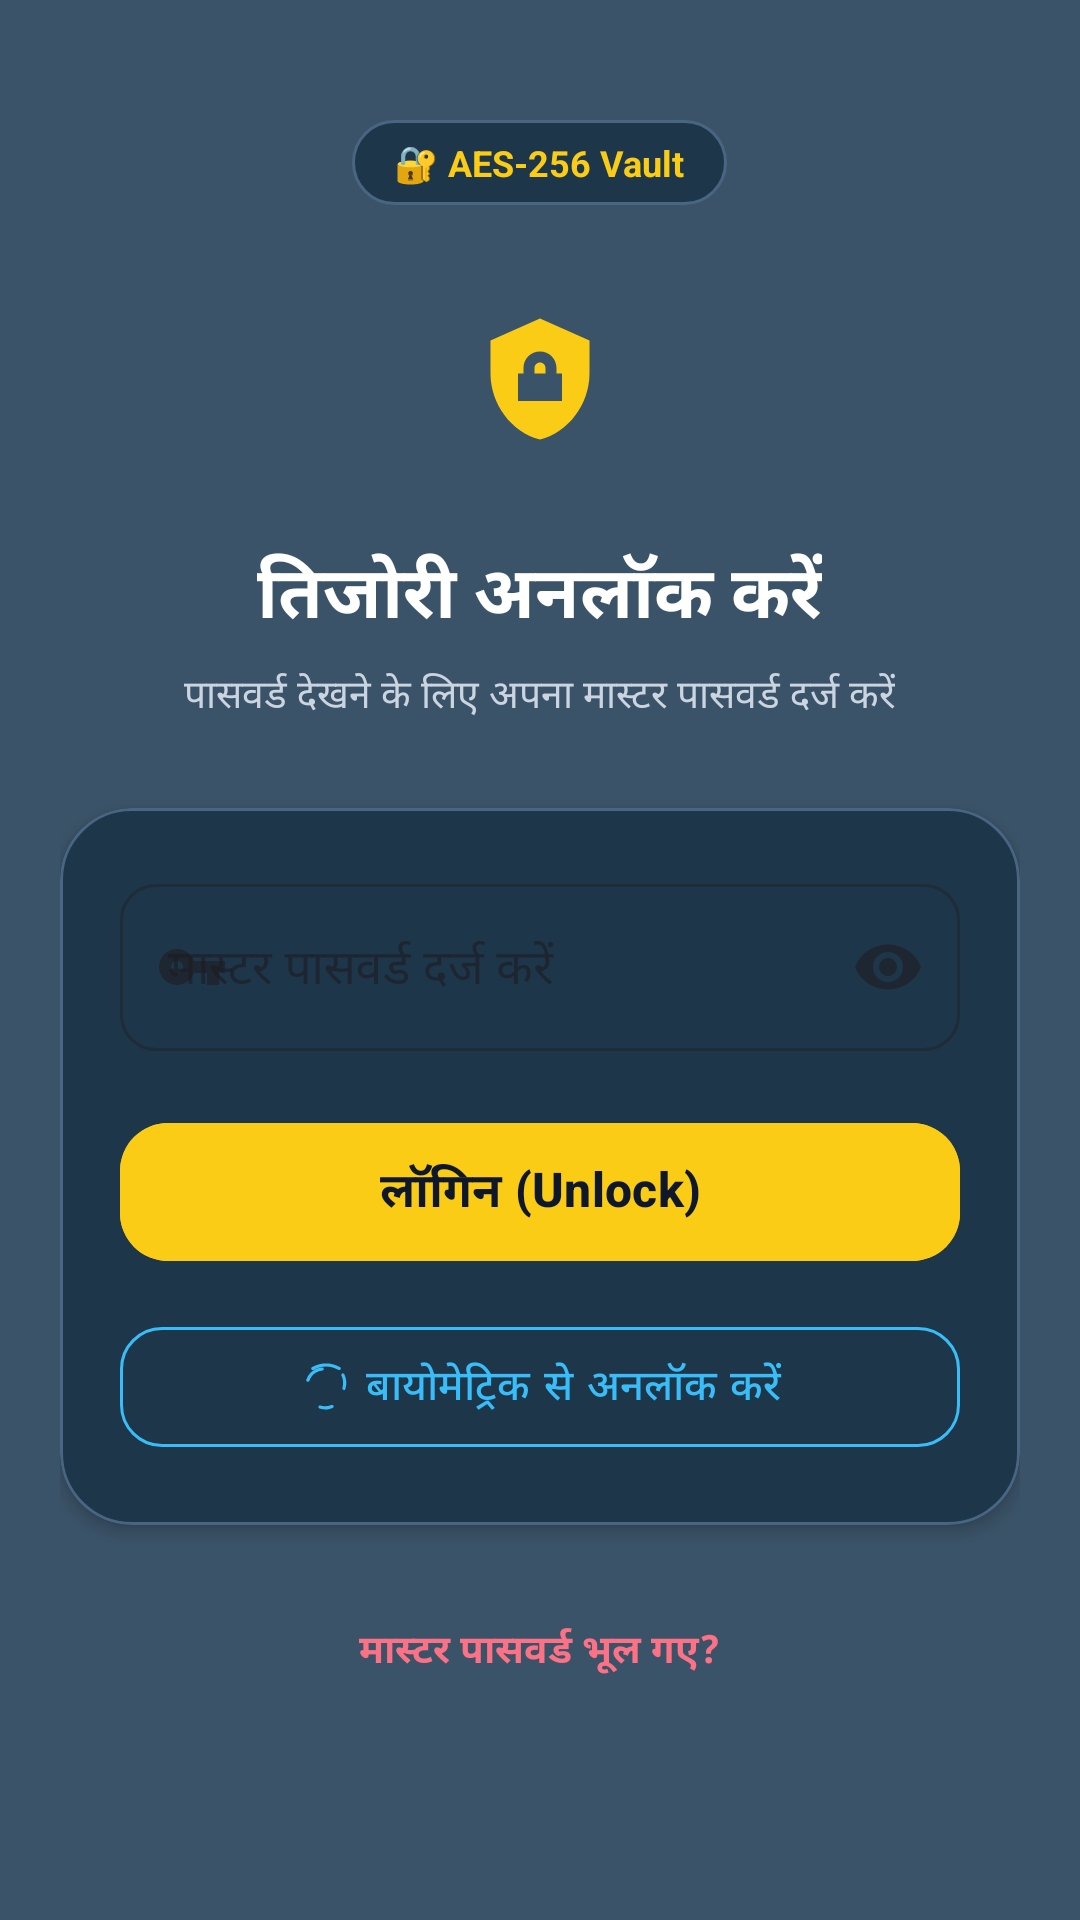

Here is an Android app screen rendered from its layout file. Give the layout XML and the strings, colors and styles it references.
<!-- AndroidManifest.xml: application theme Theme.PasswordManager -->
<!-- res/layout/activity_login.xml -->
<?xml version="1.0" encoding="utf-8"?>
<ScrollView xmlns:android="http://schemas.android.com/apk/res/android"
    xmlns:app="http://schemas.android.com/apk/res-auto"
    android:id="@+id/layout_login_root"
    android:layout_width="match_parent"
    android:layout_height="match_parent"
    android:background="@color/bg_light"
    android:clipToPadding="false"
    android:fillViewport="true"
    android:padding="20dp">

    <LinearLayout
        android:layout_width="match_parent"
        android:layout_height="wrap_content"
        android:gravity="center_horizontal"
        android:orientation="vertical">

        
        <TextView
            android:layout_width="wrap_content"
            android:layout_height="wrap_content"
            android:layout_marginTop="20dp"
            android:background="@drawable/bg_rounded_card"
            android:paddingHorizontal="14dp"
            android:paddingVertical="6dp"
            android:text="🔐 AES-256 Vault"
            android:textColor="@color/accent_gold"
            android:textSize="12sp"
            android:textStyle="bold" />

        
        <ImageView
            android:layout_width="76dp"
            android:layout_height="76dp"
            android:layout_marginTop="20dp"
            android:background="@drawable/bg_circle_avatar"
            android:contentDescription="@string/login_title"
            android:padding="16dp"
            android:src="@drawable/ic_shield_lock"
            app:tint="@color/accent_gold" />

        <TextView
            android:layout_width="wrap_content"
            android:layout_height="wrap_content"
            android:layout_marginTop="16dp"
            android:text="@string/login_title"
            android:textColor="@color/text_primary"
            android:textSize="24sp"
            android:textStyle="bold" />

        <TextView
            android:layout_width="wrap_content"
            android:layout_height="wrap_content"
            android:layout_marginTop="6dp"
            android:text="@string/login_subtitle"
            android:textColor="@color/text_secondary"
            android:textSize="13sp" />

        
        <com.google.android.material.card.MaterialCardView
            android:layout_width="match_parent"
            android:layout_height="wrap_content"
            android:layout_marginTop="28dp"
            app:cardBackgroundColor="@color/surface_white"
            app:cardCornerRadius="24dp"
            app:cardElevation="3dp"
            app:strokeColor="@color/card_stroke"
            app:strokeWidth="1dp">

            <LinearLayout
                android:layout_width="match_parent"
                android:layout_height="wrap_content"
                android:orientation="vertical"
                android:padding="20dp">

                
                <TextView
                    android:id="@+id/text_login_lockout_warning"
                    android:layout_width="match_parent"
                    android:layout_height="wrap_content"
                    android:layout_marginBottom="12dp"
                    android:background="@drawable/bg_rounded_card"
                    android:padding="10dp"
                    android:textColor="@color/error_red"
                    android:textSize="13sp"
                    android:textStyle="bold"
                    android:visibility="gone" />

                
                <com.google.android.material.textfield.TextInputLayout
                    android:id="@+id/input_layout_login_password"
                    style="@style/Widget.MaterialComponents.TextInputLayout.OutlinedBox"
                    android:layout_width="match_parent"
                    android:layout_height="wrap_content"
                    android:hint="@string/enter_master_password"
                    app:boxCornerRadiusBottomEnd="12dp"
                    app:boxCornerRadiusBottomStart="12dp"
                    app:boxCornerRadiusTopEnd="12dp"
                    app:boxCornerRadiusTopStart="12dp"
                    app:endIconMode="password_toggle"
                    app:startIconDrawable="@drawable/ic_key">

                    <com.google.android.material.textfield.TextInputEditText
                        android:id="@+id/edit_login_password"
                        android:layout_width="match_parent"
                        android:layout_height="wrap_content"
                        android:inputType="textPassword"
                        android:maxLines="1"
                        android:textSize="16sp" />
                </com.google.android.material.textfield.TextInputLayout>

                
                <com.google.android.material.button.MaterialButton
                    android:id="@+id/btn_login_unlock"
                    android:layout_width="match_parent"
                    android:layout_height="54dp"
                    android:layout_marginTop="20dp"
                    android:backgroundTint="@color/accent_gold"
                    android:text="@string/btn_unlock"
                    android:textAllCaps="false"
                    android:textColor="#0F172A"
                    android:textSize="16sp"
                    android:textStyle="bold"
                    app:cornerRadius="16dp"
                    app:elevation="3dp" />

                
                <com.google.android.material.button.MaterialButton
                    android:id="@+id/btn_login_biometric"
                    style="@style/Widget.MaterialComponents.Button.OutlinedButton"
                    android:layout_width="match_parent"
                    android:layout_height="52dp"
                    android:layout_marginTop="12dp"
                    android:text="@string/btn_biometric_login"
                    android:textAllCaps="false"
                    android:textColor="@color/primary_blue"
                    android:textSize="14sp"
                    app:cornerRadius="14dp"
                    app:icon="@drawable/ic_fingerprint"
                    app:iconGravity="textStart"
                    app:iconTint="@color/primary_blue"
                    app:strokeColor="@color/primary_blue" />

            </LinearLayout>
        </com.google.android.material.card.MaterialCardView>

        
        <TextView
            android:id="@+id/text_forgot_password"
            android:layout_width="wrap_content"
            android:layout_height="wrap_content"
            android:layout_marginTop="24dp"
            android:padding="8dp"
            android:text="@string/forgot_password"
            android:textColor="@color/error_red"
            android:textSize="13sp"
            android:textStyle="bold" />

    </LinearLayout>
</ScrollView>
<!-- resources referenced by this layout -->
<resources>
  <color name="accent_gold">#FACC15</color>
  <color name="bg_light">#3B5368</color>
  <color name="card_stroke">#486682</color>
  <color name="error_red">#FB7185</color>
  <color name="primary_blue">#38BDF8</color>
  <color name="surface_white">#1E364A</color>
  <color name="text_primary">#FFFFFF</color>
  <color name="text_secondary">#CBD5E1</color>
  <!-- drawable bg_rounded_card (drawable) -->
  <?xml version="1.0" encoding="utf-8"?>
  <shape xmlns:android="http://schemas.android.com/apk/res/android"
      android:shape="rectangle">
      <solid android:color="@color/surface_white" />
      <corners android:radius="22dp" />
      <stroke
          android:width="1dp"
          android:color="@color/card_stroke" />
  </shape>
  <!-- drawable ic_key (drawable) -->
  <vector xmlns:android="http://schemas.android.com/apk/res/android"
      android:width="24dp"
      android:height="24dp"
      android:viewportWidth="24"
      android:viewportHeight="24">
      <path
          android:fillColor="@color/primary_blue"
          android:pathData="M12.65,10C11.83,7.67 9.61,6 7,6c-3.31,0 -6,2.69 -6,6s2.69,6 6,6c2.61,0 4.83,-1.67 5.65,-4H17v4h4v-4h2v-4H12.65zM7,14c-1.1,0 -2,-0.9 -2,-2s0.9,-2 2,-2 2,0.9 2,2 -0.9,2 -2,2z"/>
  </vector>
  <!-- drawable ic_shield_lock (drawable) -->
  <vector xmlns:android="http://schemas.android.com/apk/res/android"
      android:width="24dp"
      android:height="24dp"
      android:viewportWidth="24"
      android:viewportHeight="24">
      <path
          android:fillColor="@color/primary_blue"
          android:pathData="M12,1L3,5v6c0,5.55 3.84,10.74 9,12 5.16,-1.26 9,-6.45 9,-12V5l-9,-4zm0,6c1.66,0 3,1.34 3,3v1h1v5H8v-5h1v-1c0,-1.66 1.34,-3 3,-3zm0,2c-0.55,0 -1,0.45 -1,1v1h2v-1c0,-0.55 -0.45,-1 -1,-1z"/>
  </vector>
  <string name="btn_biometric_login">बायोमेट्रिक से अनलॉक करें</string>
  <string name="btn_unlock">लॉगिन (Unlock)</string>
  <string name="enter_master_password">मास्टर पासवर्ड दर्ज करें</string>
  <string name="forgot_password">मास्टर पासवर्ड भूल गए?</string>
  <string name="login_subtitle">पासवर्ड देखने के लिए अपना मास्टर पासवर्ड दर्ज करें</string>
  <string name="login_title">तिजोरी अनलॉक करें</string>
  <style name="Theme.PasswordManager" parent="Theme.Material3.DayNight.NoActionBar">
          <item name="colorPrimary">@color/primary_blue</item>
          <item name="colorPrimaryVariant">@color/primary_blue_dark</item>
          <item name="colorOnPrimary">@color/text_primary</item>
          
          <item name="colorSecondary">@color/accent_gold</item>
          <item name="colorOnSecondary">#0F172A</item>
  
          <item name="android:statusBarColor">@color/bg_light</item>
          <item name="android:windowLightStatusBar">false</item>
          <item name="android:navigationBarColor">@color/bg_light</item>
          <item name="android:windowLightNavigationBar">false</item>
  
          <item name="android:windowBackground">@color/bg_light</item>
      </style>
  <color name="primary_blue_dark">#0284C7</color>
</resources>
